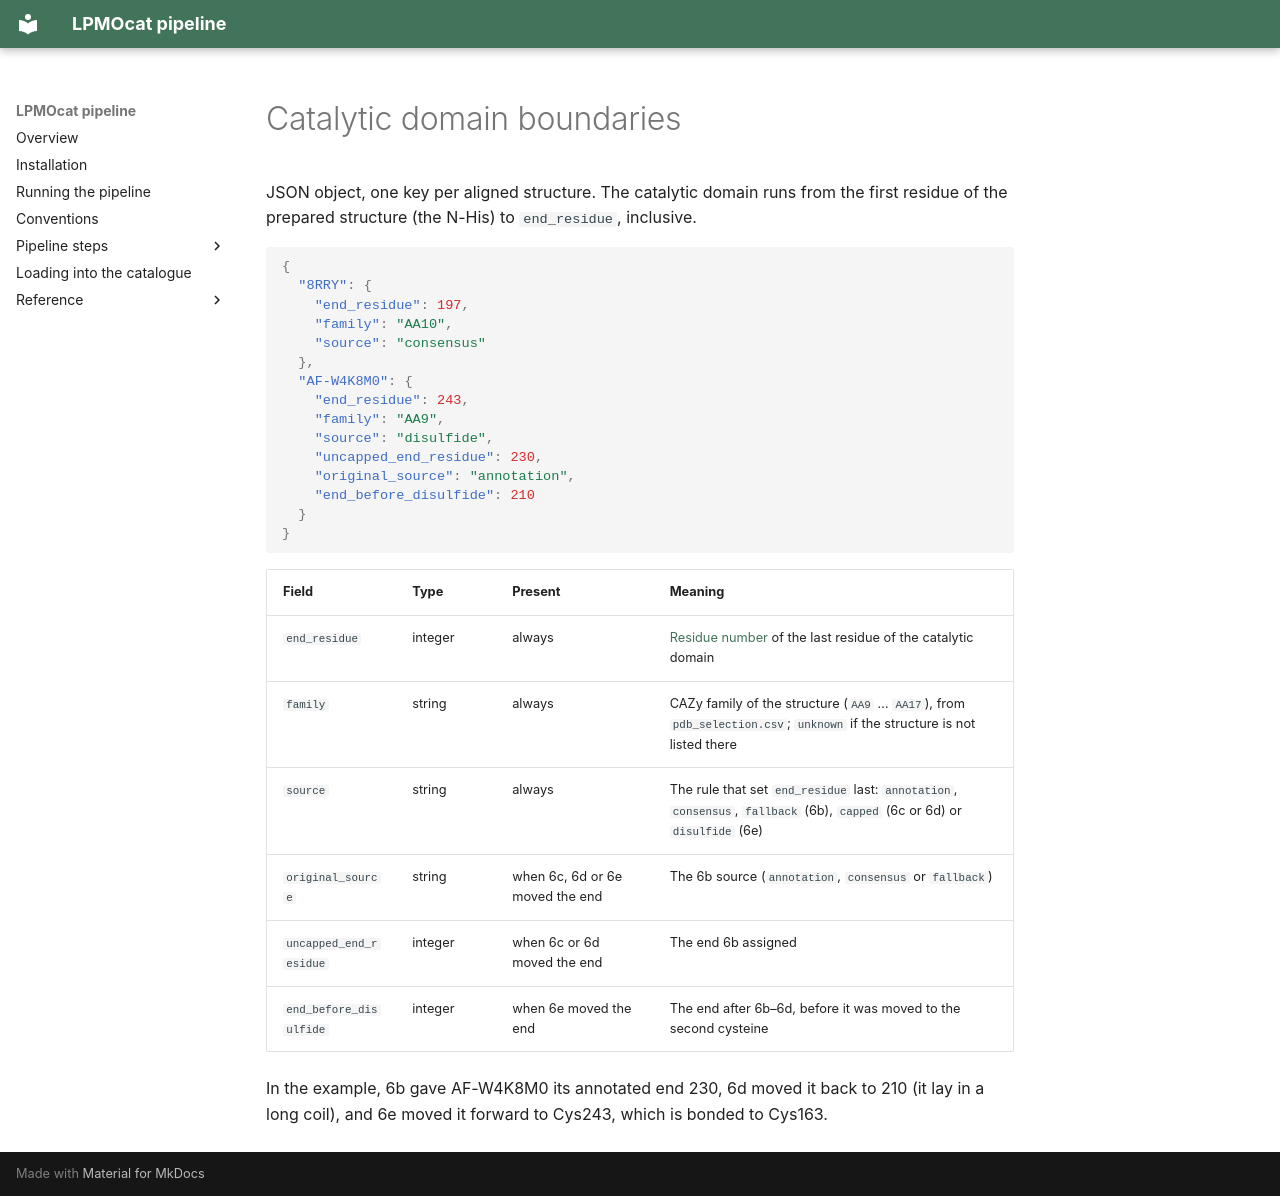

repository: TUNNELING-GROUP/LPMOcat · page: _formats/catalytic_domain_boundaries/index.html · generator: mkdocs

JSON object, one key per aligned structure. The catalytic domain runs from the first residue
of the prepared structure (the N-His) to `end_residue`, inclusive.

```json
{
  "8RRY": {
    "end_residue": 197,
    "family": "AA10",
    "source": "consensus"
  },
  "AF-W4K8M0": {
    "end_residue": 243,
    "family": "AA9",
    "source": "disulfide",
    "uncapped_end_residue": 230,
    "original_source": "annotation",
    "end_before_disulfide": 210
  }
}
```

| Field | Type | Present | Meaning |
| --- | --- | --- | --- |
| `end_residue` | integer | always | [Residue number](../conventions.md#numbering) of the last residue of the catalytic domain |
| `family` | string | always | CAZy family of the structure (`AA9` … `AA17`), from `pdb_selection.csv`; `unknown` if the structure is not listed there |
| `source` | string | always | The rule that set `end_residue` last: `annotation`, `consensus`, `fallback` (6b), `capped` (6c or 6d) or `disulfide` (6e) |
| `original_source` | string | when 6c, 6d or 6e moved the end | The 6b source (`annotation`, `consensus` or `fallback`) |
| `uncapped_end_residue` | integer | when 6c or 6d moved the end | The end 6b assigned |
| `end_before_disulfide` | integer | when 6e moved the end | The end after 6b–6d, before it was moved to the second cysteine |

In the example, 6b gave AF-W4K8M0 its annotated end 230, 6d moved it back to 210 (it lay in
a long coil), and 6e moved it forward to Cys243, which is bonded to Cys163.
